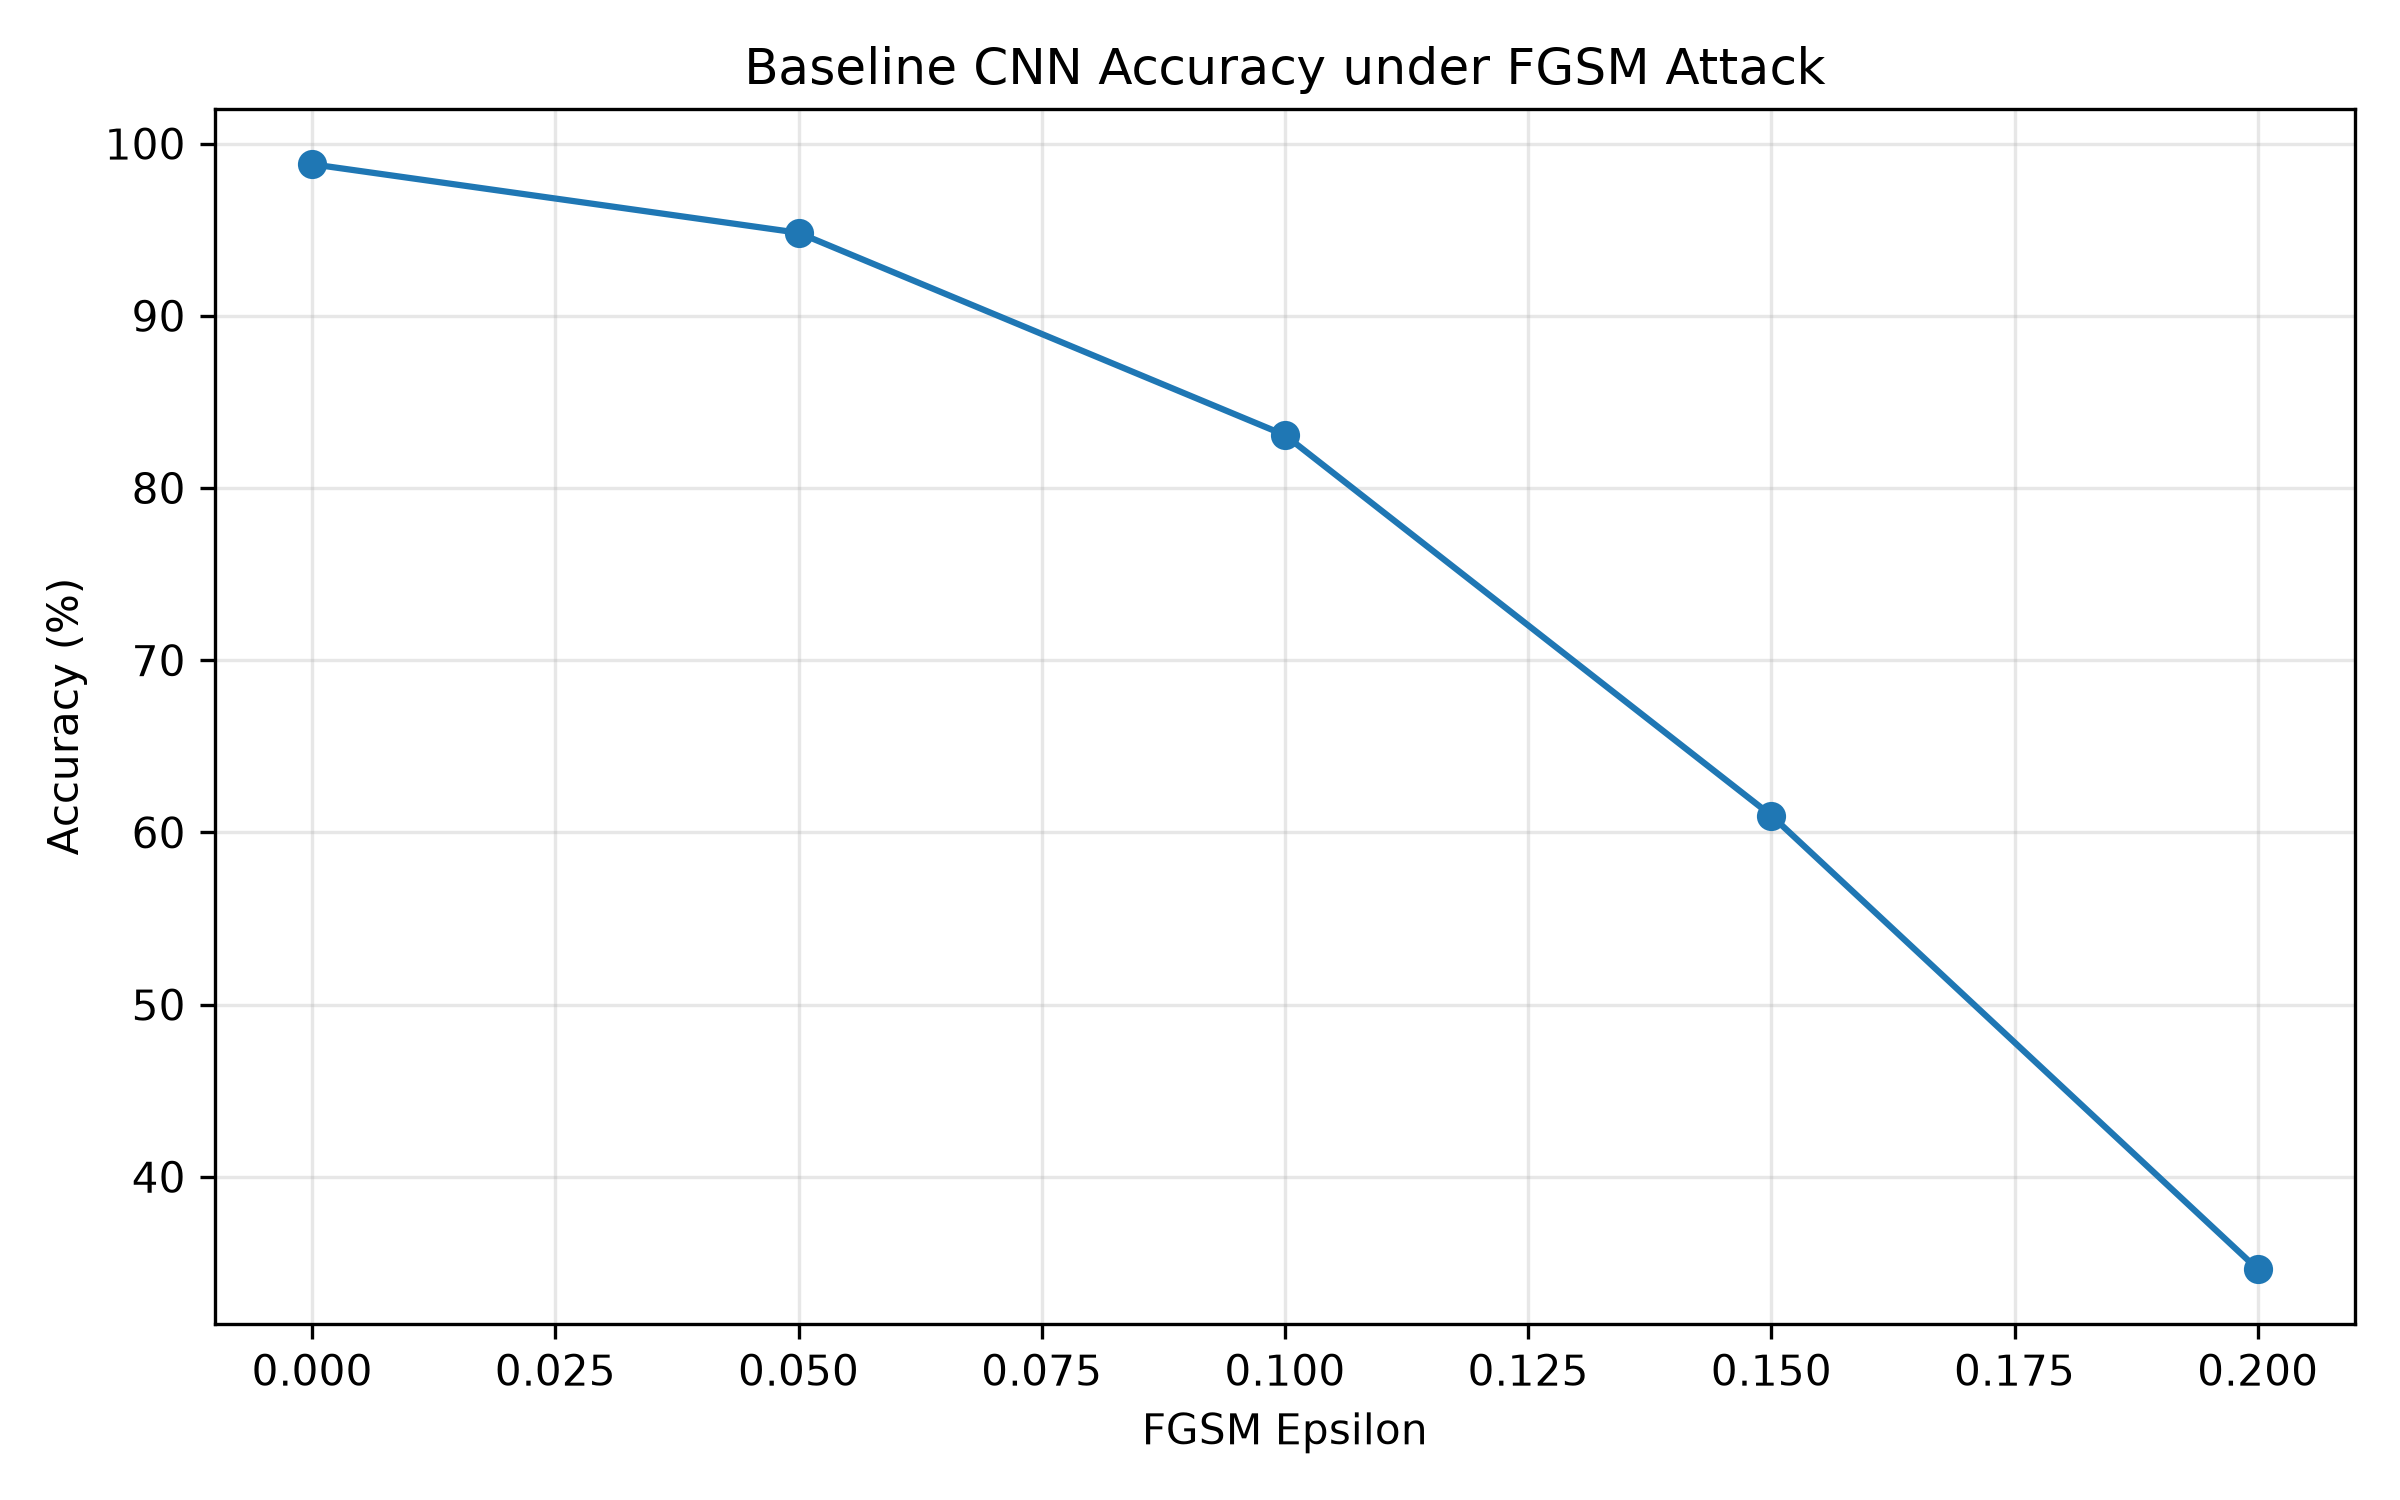

The data file committed next to this chart (first rows):
epsilon, accuracy, attack_success_rate
0.0, 98.8, 0.0
0.05, 94.82, 4.028
0.1, 83.07, 15.92
0.15, 60.98, 38.28
0.2, 34.63, 64.95
